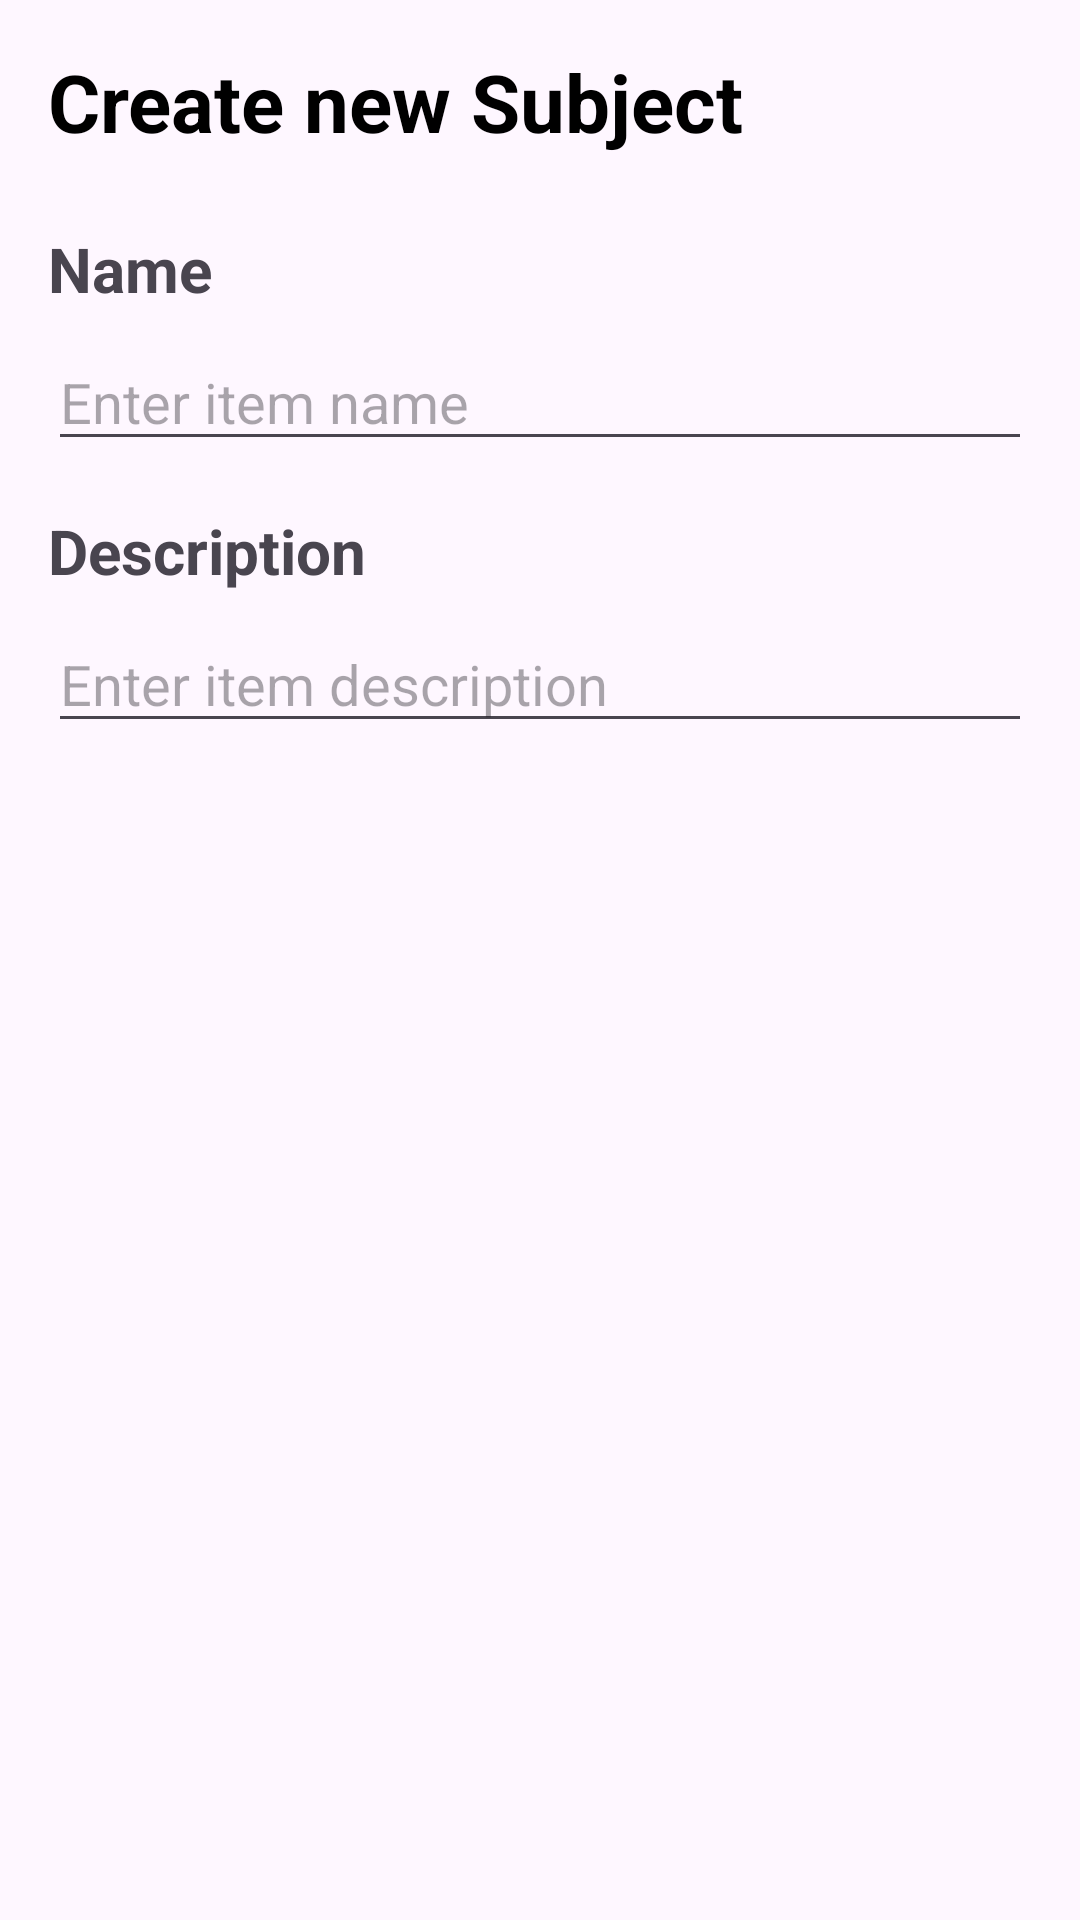

Produce the Android XML layout that renders to this screen, including the resource entries it uses.
<!-- AndroidManifest.xml: application theme Theme.PrepApplication -->
<!-- res/layout/dialog_add_subject_layout.xml -->
<?xml version="1.0" encoding="utf-8"?>
<RelativeLayout xmlns:android="http://schemas.android.com/apk/res/android"
    android:layout_width="match_parent"
    android:layout_height="wrap_content"
    android:gravity="center_horizontal"
    android:orientation="vertical"
    android:padding="16dp">

    <TextView
        android:id="@+id/textView"
        android:layout_width="wrap_content"
        android:layout_height="wrap_content"
        android:textSize="13pt"
        android:textStyle="bold"
        android:textColor="#000000"
        android:text="Create new Subject"
        android:layout_marginBottom="16dp"/>

    <TextView
        android:id="@+id/tvCreateName"
        android:layout_width="wrap_content"
        android:layout_height="wrap_content"
        android:layout_below="@id/textView"
        android:textStyle="bold"
        android:textSize="10pt"
        android:text="Name"
        android:layout_marginTop="8dp"/>

    <EditText
        android:id="@+id/edtCreateName"
        android:layout_width="match_parent"
        android:layout_height="wrap_content"
        android:layout_below="@id/tvCreateName"
        android:hint="Enter item name"
        android:inputType="text"
        android:textSize="9pt"
        android:layout_marginTop="8dp"/>

    <TextView
        android:id="@+id/tvCreateDescription"
        android:layout_width="wrap_content"
        android:layout_height="wrap_content"
        android:layout_below="@id/edtCreateName"
        android:labelFor="@+id/edtCreateDescription"
        android:textStyle="bold"
        android:textSize="10pt"
        android:text="Description"
        android:layout_marginTop="16dp"/>

    <EditText
        android:id="@+id/edtCreateDescription"
        android:layout_width="match_parent"
        android:layout_height="wrap_content"
        android:layout_below="@id/tvCreateDescription"
        android:hint="Enter item description"
        android:textSize="9pt"
        android:inputType="textMultiLine"
        android:layout_marginTop="8dp"/>

</RelativeLayout>
<!-- resources referenced by this layout -->
<resources>
  <style name="Theme.PrepApplication" parent="Base.Theme.PrepApplication" />
  <style name="Base.Theme.PrepApplication" parent="Theme.Material3.DayNight.NoActionBar">
          
          
      </style>
</resources>
